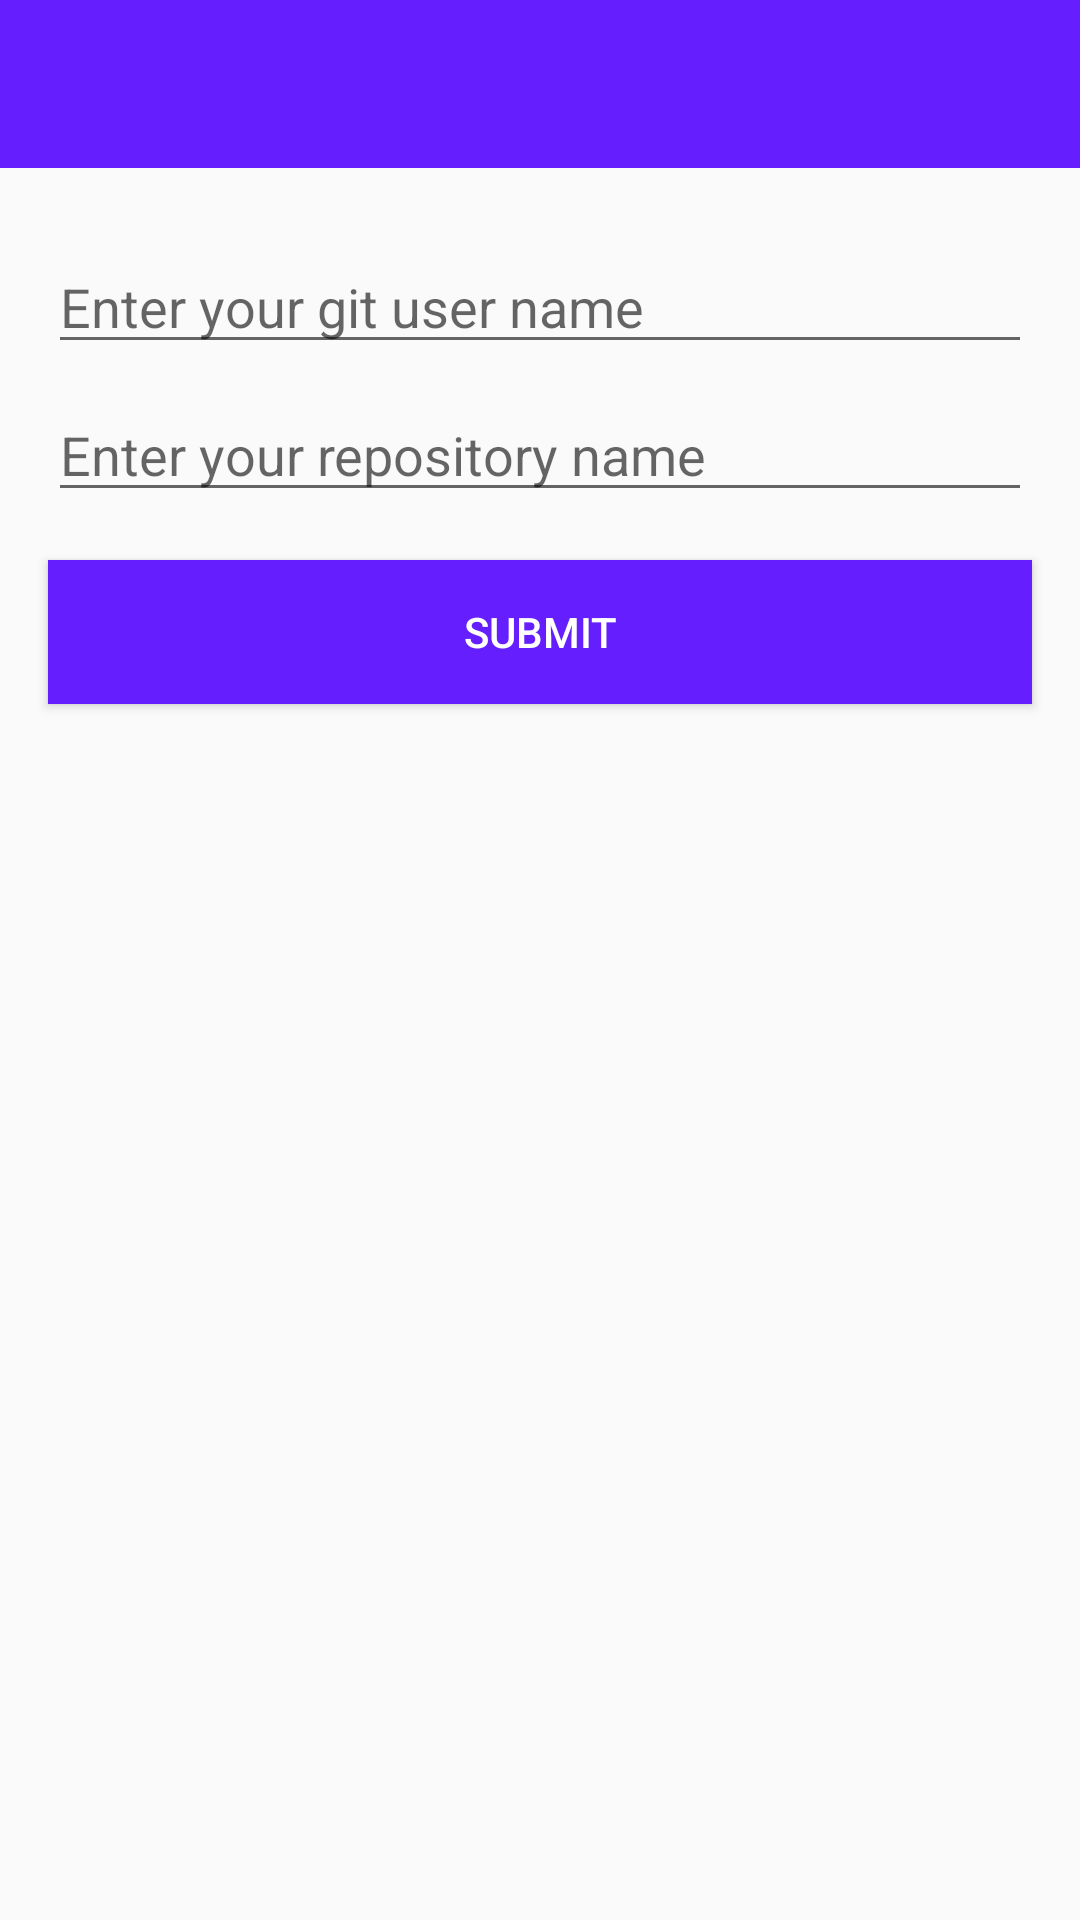

Write the Android layout XML for this screen, with the resource values it uses.
<!-- AndroidManifest.xml: application theme AppTheme -->
<!-- res/layout/activity_main.xml -->
<?xml version="1.0" encoding="utf-8"?>
<layout
    xmlns:android="http://schemas.android.com/apk/res/android"
    xmlns:app="http://schemas.android.com/apk/res-auto">

    <android.support.constraint.ConstraintLayout
        android:layout_width="match_parent"
        android:layout_height="match_parent">

        <android.support.design.widget.AppBarLayout
            android:id="@+id/appBarLayout"
            android:layout_width="match_parent"
            android:layout_height="wrap_content"
            android:theme="@style/ThemeOverlay.AppCompat.Dark.ActionBar"
            app:layout_constraintEnd_toEndOf="parent"
            app:layout_constraintStart_toStartOf="parent"
            app:layout_constraintTop_toTopOf="parent">

            <android.support.v7.widget.Toolbar
                android:id="@+id/tb_toolbar"
                android:layout_width="match_parent"
                android:layout_height="?attr/actionBarSize"
                android:background="@color/color_purple"
                app:layout_scrollFlags="scroll|enterAlways"
                app:navigationIcon="@drawable/arrow_left"
                app:popupTheme="@style/ThemeOverlay.AppCompat.Light"
                app:titleTextColor="@color/color_white"/>
        </android.support.design.widget.AppBarLayout>

        <android.support.v7.widget.AppCompatEditText
            android:id="@+id/et_input_user_name"
            android:layout_width="match_parent"
            android:layout_height="wrap_content"
            android:layout_marginStart="@dimen/dimen_16"
            android:layout_marginLeft="@dimen/dimen_16"
            android:layout_marginTop="@dimen/dimen_24"
            android:layout_marginEnd="@dimen/dimen_16"
            android:layout_marginRight="@dimen/dimen_16"
            android:hint="@string/txt_enter_git_username"
            android:imeOptions="actionNext"
            android:maxLines="1"
            android:singleLine="true"
            android:textCursorDrawable="@drawable/text_cursor_form"
            app:layout_constraintEnd_toEndOf="parent"
            app:layout_constraintStart_toStartOf="parent"
            app:layout_constraintTop_toBottomOf="@+id/appBarLayout"/>

        <android.support.v7.widget.AppCompatEditText
            android:id="@+id/et_input_repo_name"
            android:layout_width="match_parent"
            android:layout_height="wrap_content"
            android:layout_marginStart="@dimen/dimen_16"
            android:layout_marginLeft="@dimen/dimen_16"
            android:layout_marginTop="@dimen/dimen_8"
            android:layout_marginEnd="@dimen/dimen_16"
            android:layout_marginRight="@dimen/dimen_16"
            android:hint="@string/txt_enter_git_repo"
            android:imeOptions="actionNext"
            android:maxLines="1"
            android:singleLine="true"
            android:textCursorDrawable="@drawable/text_cursor_form"
            app:layout_constraintEnd_toEndOf="parent"
            app:layout_constraintStart_toStartOf="parent"
            app:layout_constraintTop_toBottomOf="@+id/et_input_user_name"/>

        <Button
            android:id="@+id/bt_submit"
            android:layout_width="fill_parent"
            android:layout_height="wrap_content"
            android:layout_marginStart="@dimen/dimen_16"
            android:layout_marginLeft="@dimen/dimen_16"
            android:layout_marginTop="@dimen/dimen_16"
            android:layout_marginEnd="@dimen/dimen_16"
            android:layout_marginRight="@dimen/dimen_16"
            android:background="@color/color_purple"
            android:text="@string/txt_submit"
            android:textColor="@android:color/white"
            android:textSize="@dimen/dimen_14_sp"
            app:layout_constraintEnd_toEndOf="parent"
            app:layout_constraintStart_toStartOf="parent"
            app:layout_constraintTop_toBottomOf="@+id/et_input_repo_name"/>

        <ProgressBar
            android:id="@+id/pb_progress"
            android:layout_width="wrap_content"
            android:layout_height="wrap_content"
            android:layout_gravity="center"
            android:visibility="gone"
            app:layout_constraintBottom_toBottomOf="parent"
            app:layout_constraintEnd_toEndOf="parent"
            app:layout_constraintStart_toStartOf="parent"
            app:layout_constraintTop_toTopOf="parent"/>

        <ImageView
            android:id="@+id/iv_image"
            android:layout_width="match_parent"
            android:layout_height="@dimen/dimen_150"
            android:layout_gravity="bottom"
            android:layout_marginTop="@dimen/dimen_8"
            android:src="@drawable/github_image"
            app:layout_constraintBottom_toBottomOf="parent"
            app:layout_constraintEnd_toEndOf="parent"
            app:layout_constraintStart_toStartOf="parent"
            app:layout_constraintTop_toBottomOf="@+id/bt_submit"/>

    </android.support.constraint.ConstraintLayout>
</layout>
<!-- resources referenced by this layout -->
<resources>
  <color name="color_purple">#651fff</color>
  <color name="color_white">#FFFFFF</color>
  <dimen name="dimen_14_sp">14sp</dimen>
  <dimen name="dimen_150">150dp</dimen>
  <dimen name="dimen_16">16dp</dimen>
  <dimen name="dimen_24">24dp</dimen>
  <dimen name="dimen_8">8dp</dimen>
  <string name="txt_enter_git_repo">Enter your repository name</string>
  <string name="txt_enter_git_username">Enter your git user name</string>
  <string name="txt_submit">Submit</string>
  <style name="AppTheme" parent="Theme.AppCompat.Light.DarkActionBar">
          
          <item name="colorPrimary">@color/colorPrimary</item>
          <item name="colorPrimaryDark">@color/colorPrimaryDark</item>
          <item name="colorAccent">@color/colorAccent</item>
      </style>
  <color name="colorPrimary">#008577</color>
  <color name="colorPrimaryDark">#00574B</color>
  <color name="colorAccent">#D81B60</color>
</resources>
